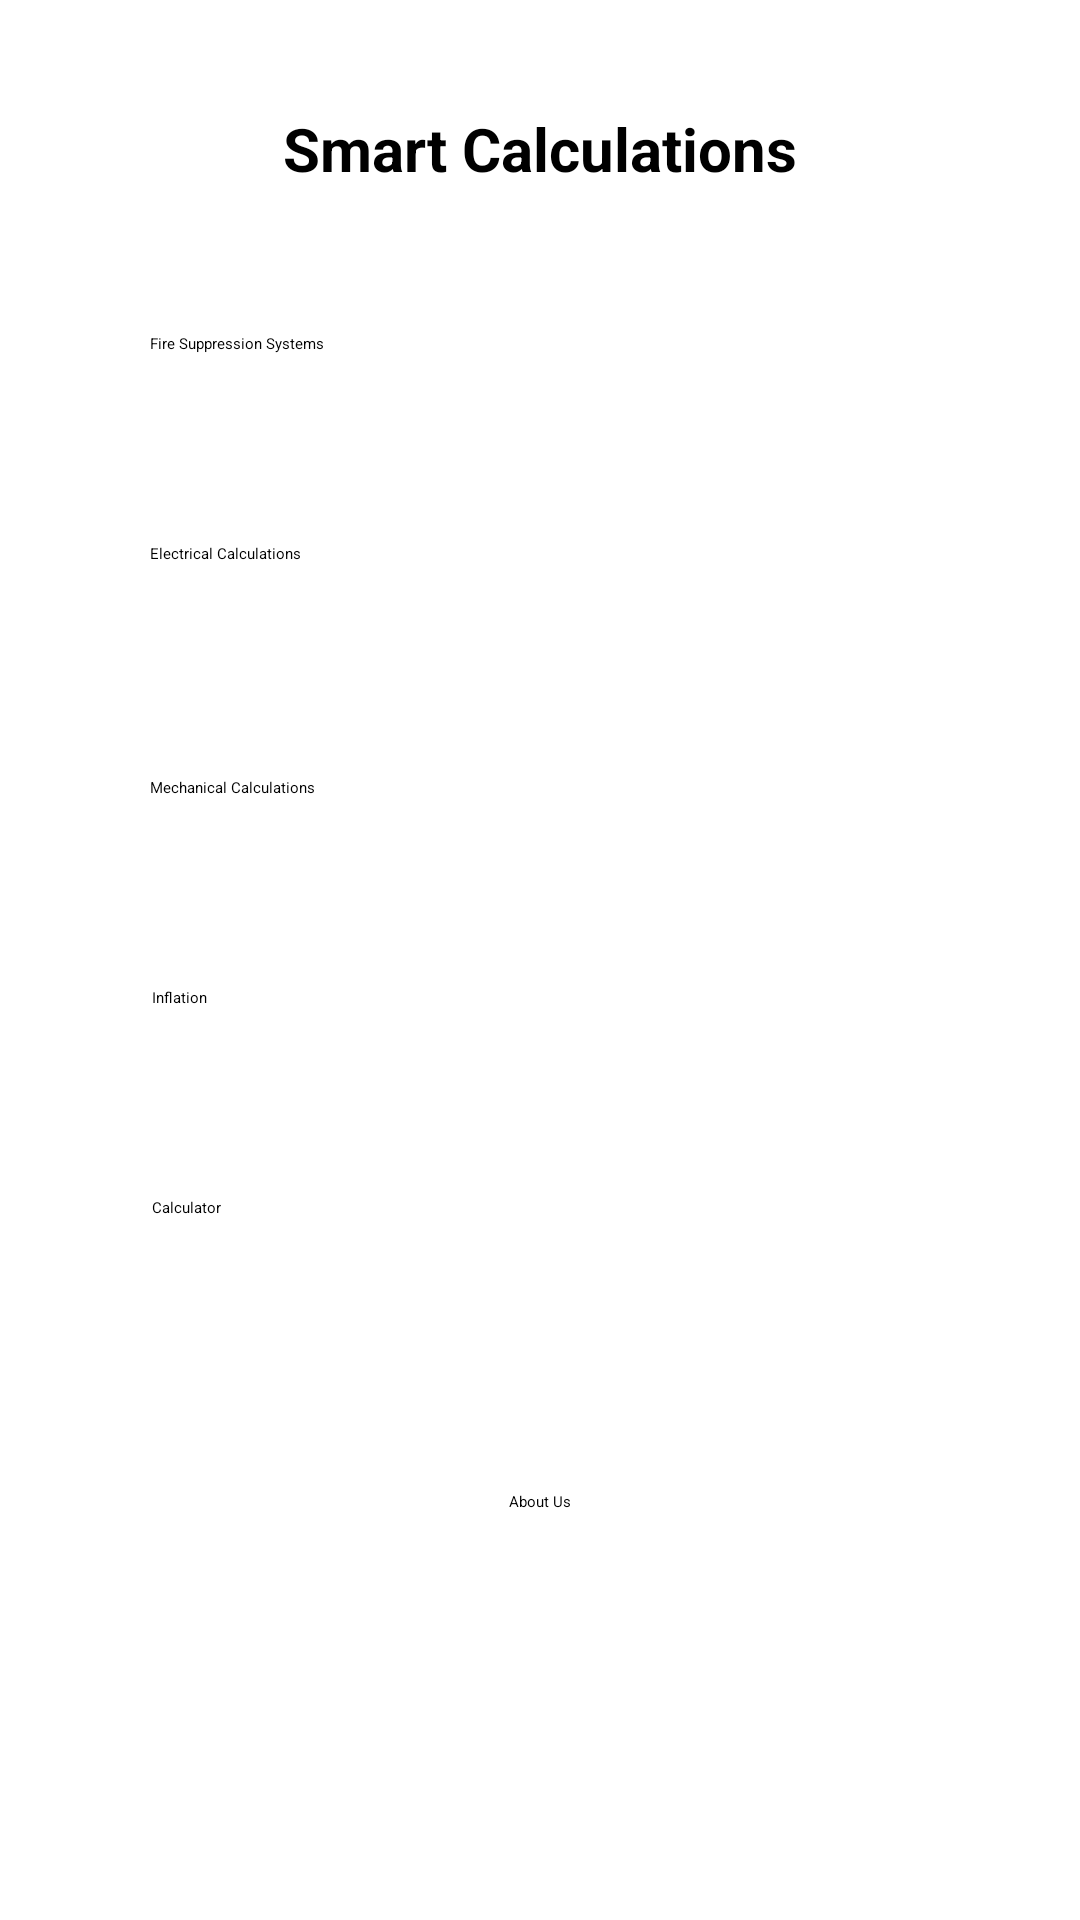

Here is an Android app screen rendered from its layout file. Give the layout XML and the strings, colors and styles it references.
<!-- AndroidManifest.xml: application theme Theme.Calculations -->
<!-- res/layout/activity_main_page.xml -->
<?xml version="1.0" encoding="utf-8"?>
<androidx.constraintlayout.widget.ConstraintLayout xmlns:android="http://schemas.android.com/apk/res/android"
    xmlns:app="http://schemas.android.com/apk/res-auto"
    xmlns:tools="http://schemas.android.com/tools"
    android:layout_width="match_parent"
    android:layout_height="match_parent"
    tools:context=".MainPage">

    <TextView
        android:id="@+id/textView"
        android:layout_width="match_parent"
        android:layout_height="wrap_content"
        android:layout_marginTop="36dp"
        android:gravity="center"
        android:text="Smart Calculations"
        android:textSize="20sp"
        android:textStyle="bold"
        app:layout_constraintEnd_toEndOf="parent"
        app:layout_constraintHorizontal_bias="0.0"
        app:layout_constraintStart_toStartOf="parent"
        app:layout_constraintTop_toTopOf="parent" />

    <Button
        android:id="@+id/button2"
        android:layout_width="260dp"
        android:layout_height="50dp"
        android:layout_marginTop="48dp"
        android:text="Fire Suppression Systems"
        app:layout_constraintTop_toBottomOf="@+id/textView"
        app:layout_constraintStart_toStartOf="parent"
        app:layout_constraintEnd_toEndOf="parent"
        app:layout_constraintVertical_bias="0.5" />


    <Button
        android:id="@+id/button5"
        android:layout_width="260dp"
        android:layout_height="50dp"
        android:layout_marginTop="20dp"
        android:text="Electrical Calculations"
        app:layout_constraintEnd_toEndOf="parent"
        app:layout_constraintStart_toStartOf="parent"
        app:layout_constraintTop_toBottomOf="@+id/button2" />

    <Button
        android:id="@+id/button7"
        android:layout_width="260dp"
        android:layout_height="50dp"
        android:layout_marginTop="28dp"
        android:text="Mechanical Calculations"
        app:layout_constraintTop_toBottomOf="@+id/button5"
        app:layout_constraintStart_toStartOf="parent"
        app:layout_constraintEnd_toEndOf="parent"
        app:layout_constraintVertical_bias="0.5" />

    <Button
        android:id="@+id/button9"
        android:layout_width="260dp"
        android:layout_height="50dp"
        android:layout_marginTop="20dp"
        android:text="Inflation"
        app:layout_constraintEnd_toEndOf="parent"
        app:layout_constraintHorizontal_bias="0.507"
        app:layout_constraintStart_toStartOf="parent"
        app:layout_constraintTop_toBottomOf="@+id/button7" />
    <Button
        android:id="@+id/button1a"
        android:layout_width="260dp"
        android:layout_height="50dp"
        android:layout_marginTop="20dp"
        android:text="Calculator"
        app:layout_constraintEnd_toEndOf="parent"
        app:layout_constraintHorizontal_bias="0.507"
        app:layout_constraintStart_toStartOf="parent"
        app:layout_constraintTop_toBottomOf="@+id/button9" />

    <Button
        android:id="@+id/button8"
        android:layout_width="wrap_content"
        android:layout_height="wrap_content"
        android:layout_marginTop="48dp"
        android:text="About Us"
        app:layout_constraintEnd_toEndOf="parent"
        app:layout_constraintStart_toStartOf="parent"
        app:layout_constraintTop_toBottomOf="@+id/button1a" />



</androidx.constraintlayout.widget.ConstraintLayout>
<!-- resources referenced by this layout -->
<resources>

</resources>
